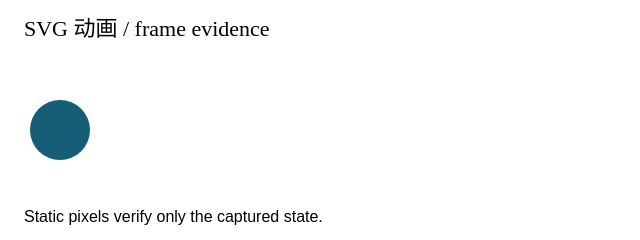
t = 0.00 s
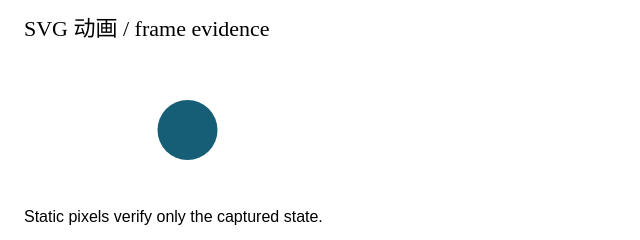
t = 0.50 s
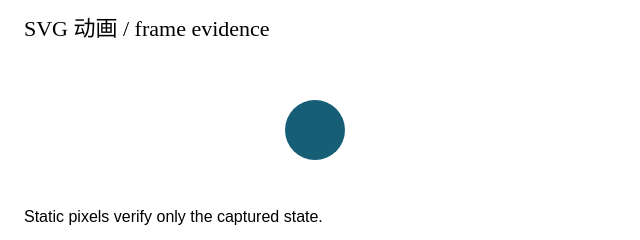
t = 1.00 s
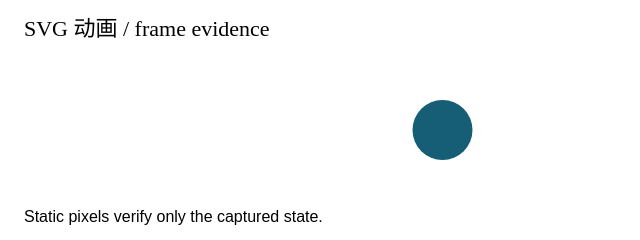
t = 1.50 s
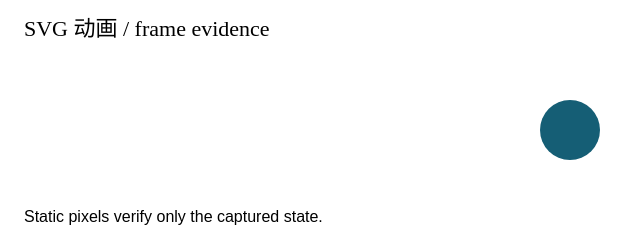
t = 2.00 s

The animated SVG that drew these frames (rendered in a browser with its animation timeline set to each time). Animation: 1 SMIL element (animate=1); one cycle of 2.00 s.

<svg xmlns="http://www.w3.org/2000/svg" width="640" height="240"><rect width="640" height="240" fill="white"/><text x="24" y="36" font-family="Microsoft YaHei" font-size="22">SVG 动画 / frame evidence</text><circle cx="60" cy="130" r="30" fill="#155e75"><animate attributeName="cx" from="60" to="570" dur="2s" fill="freeze"/></circle><text x="24" y="222" font-family="Arial" font-size="16">Static pixels verify only the captured state.</text></svg>
